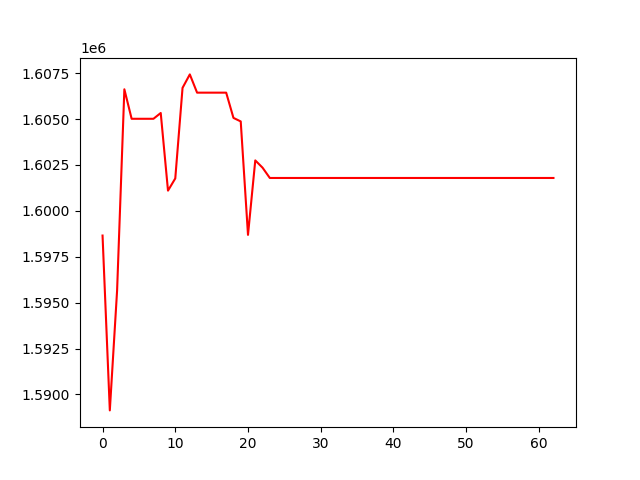

The table this chart was drawn from, first rows:
, 0
0, 1598655
1, 1589128
2, 1595657
3, 1606624
4, 1605017
5, 1605017
6, 1605017
7, 1605017
8, 1605333
9, 1601103
10, 1601768
11, 1606702
12, 1607436
13, 1606441
14, 1606441
15, 1606441
16, 1606441
17, 1606441
18, 1605066
19, 1604873
20, 1598692
21, 1602749
22, 1602353
23, 1601792
24, 1601792
25, 1601792
26, 1601792
27, 1601792
28, 1601792
29, 1601792
30, 1601792
31, 1601792
32, 1601792
33, 1601792
34, 1601792
35, 1601792
36, 1601792
37, 1601792
38, 1601792
39, 1601792
40, 1601792
41, 1601792
42, 1601792
43, 1601792
44, 1601792
45, 1601792
46, 1601792
47, 1601792
48, 1601792
49, 1601792
50, 1601792
51, 1601792
52, 1601792
53, 1601792
54, 1601792
55, 1601792
56, 1601792
57, 1601792
58, 1601792
59, 1601792
... 3 more rows
